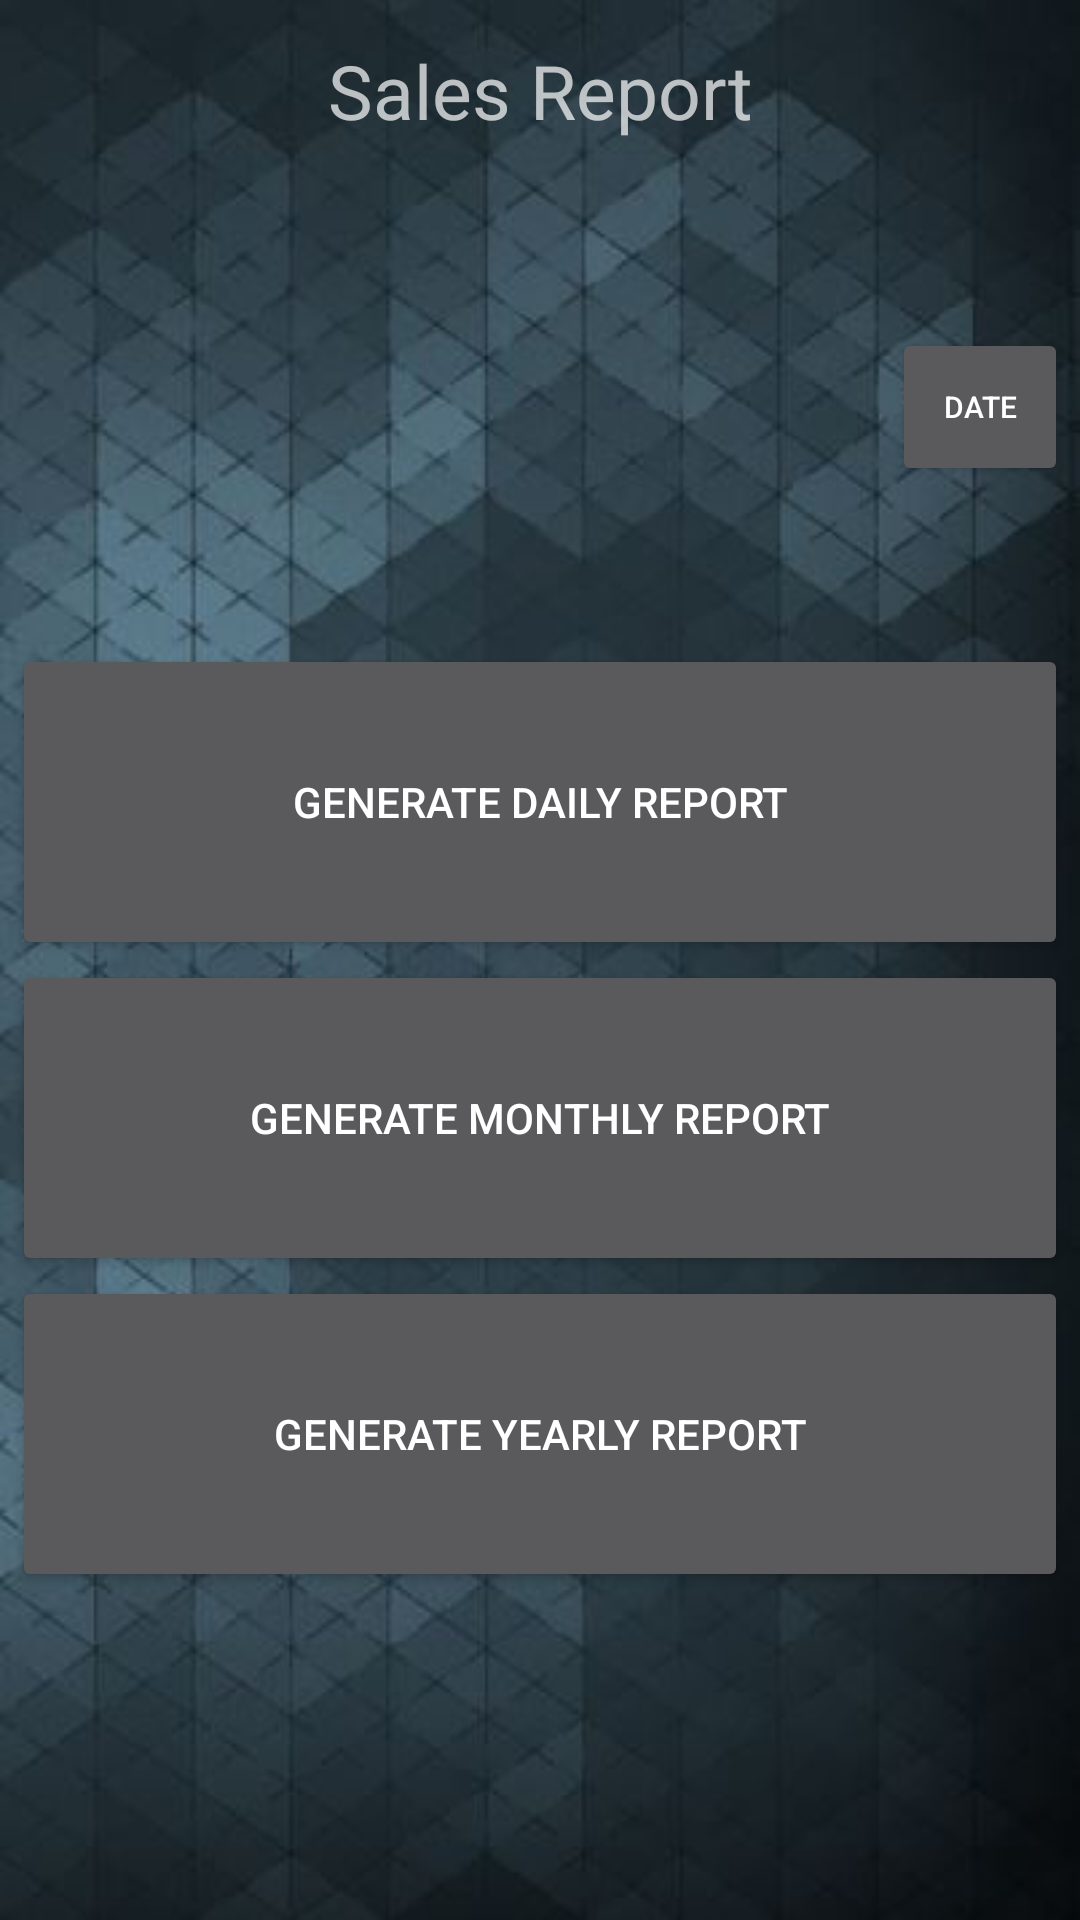

Produce the Android XML layout that renders to this screen, including the resource entries it uses.
<!-- AndroidManifest.xml: application theme AppTheme -->
<!-- res/layout/activity_report.xml -->
<?xml version="1.0" encoding="utf-8"?>
<LinearLayout xmlns:android="http://schemas.android.com/apk/res/android"
    xmlns:tools="http://schemas.android.com/tools"
    android:layout_width="match_parent"
    android:layout_height="match_parent"
    android:orientation="vertical"
    android:paddingBottom="@dimen/activity_vertical_margin"
    android:paddingLeft="@dimen/activity_horizontal_margin"
    android:paddingRight="@dimen/activity_horizontal_margin"
    android:paddingTop="@dimen/activity_vertical_margin"
    android:weightSum="12"
    android:background="@drawable/a4"
    tools:context=".ReportActivity">

    <LinearLayout
        android:layout_width="match_parent"
        android:layout_height="@dimen/linear_zero_dimen"
        android:layout_weight="1"
        android:orientation="horizontal"
        android:weightSum="12">

        <Space
            android:layout_width="@dimen/linear_zero_dimen"
            android:layout_height="match_parent"
            android:layout_weight="2" />

        <TextView
            android:layout_width="@dimen/linear_zero_dimen"
            android:layout_height="match_parent"
            android:layout_weight="8"
            android:gravity="center"
            android:text="@string/app_act_report"
            android:textSize="25sp" />

        <ImageButton
            android:id="@+id/ibReportLogout"
            android:layout_width="@dimen/linear_zero_dimen"
            android:layout_height="match_parent"
            android:layout_weight="2"
            android:background="@android:color/transparent"
            android:cropToPadding="true"
            android:padding="@dimen/padding_lg"
            android:scaleType="fitCenter"
            android:src="@drawable/home" />

    </LinearLayout>

    <Space
        android:layout_width="match_parent"
        android:layout_height="wrap_content"
        android:layout_gravity="right"
        android:layout_weight="1" />

    <LinearLayout
        android:layout_width="match_parent"
        android:layout_height="@dimen/linear_zero_dimen"
        android:layout_gravity="center_horizontal"
        android:layout_weight="1"
        android:orientation="horizontal"
        android:weightSum="12">

        <TextView
            android:id="@+id/tvReportCDate"
            android:layout_width="@dimen/linear_zero_dimen"
            android:layout_height="match_parent"
            android:layout_weight="10"
            android:gravity="center"
            android:textSize="@dimen/textsize_md"
            android:textStyle="italic" />

        <Button
            android:id="@+id/button"
            android:layout_width="@dimen/linear_zero_dimen"
            android:layout_height="match_parent"
            android:layout_weight="2"
            android:textSize="@dimen/textsize_xs"
            android:text="Date" />
    </LinearLayout>

    <Space
        android:layout_width="match_parent"
        android:layout_height="@dimen/linear_zero_dimen"
        android:layout_weight="1" />

    <Button
        android:id="@+id/bReportDaily"
        android:layout_width="match_parent"
        android:layout_height="@dimen/linear_zero_dimen"
        android:layout_weight="2"
        android:text="Generate Daily Report" />

    <Button
        android:id="@+id/bReportMonthly"
        android:layout_width="match_parent"
        android:layout_height="@dimen/linear_zero_dimen"
        android:layout_weight="2"
        android:text="Generate Monthly Report" />

    <Button
        android:id="@+id/bReportYearly"
        android:layout_width="match_parent"
        android:layout_height="@dimen/linear_zero_dimen"
        android:layout_weight="2"
        android:text="Generate Yearly Report" />

</LinearLayout>
<!-- resources referenced by this layout -->
<resources>
  <dimen name="activity_horizontal_margin">4dp</dimen>
  <dimen name="activity_vertical_margin">4dp</dimen>
  <dimen name="linear_zero_dimen">0dp</dimen>
  <dimen name="padding_lg">8dp</dimen>
  <dimen name="textsize_md">20sp</dimen>
  <dimen name="textsize_xs">10sp</dimen>
  <!-- drawable a4: jpg bitmap (drawable, 31461 bytes) -->
  <string name="app_act_report">Sales Report</string>
  <style name="AppTheme" parent="Theme.AppCompat">
          
          <item name="colorPrimary">@android:color/black</item>
          <item name="colorPrimaryDark">@color/colorPrimaryDark</item>
          <item name="colorAccent">@android:color/darker_gray</item>
      </style>
  <!-- not gathered from this repository: default colours our renderer supplied (Android Studio template values) -->
  <color name="colorPrimaryDark">#FF3700B3</color>
</resources>
